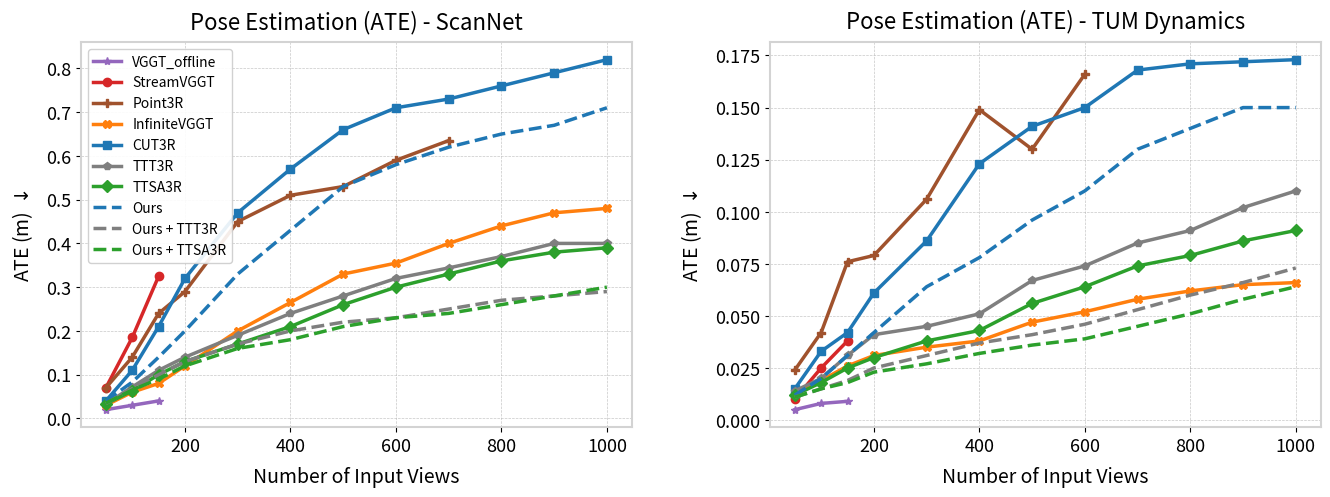
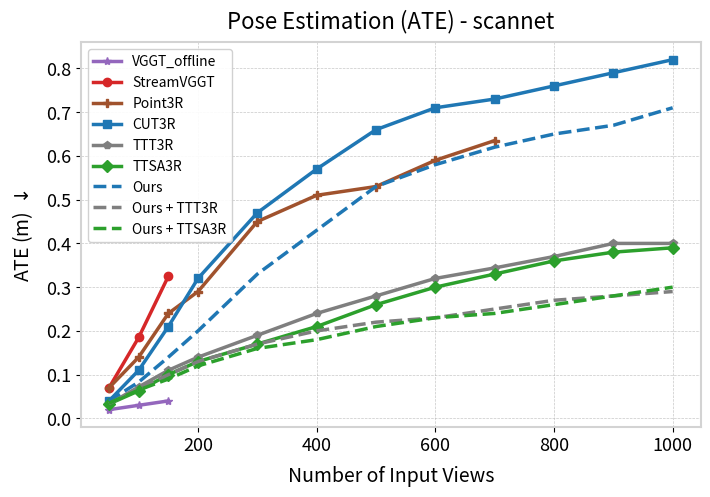
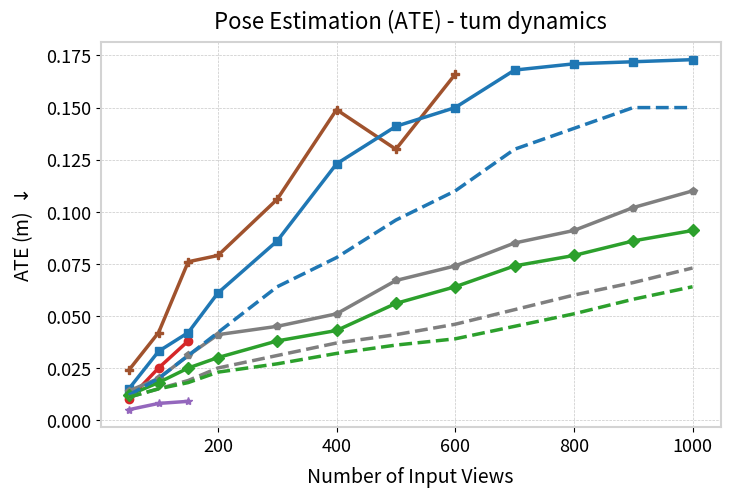

Here is the Python script that generated these plots, in order:
import matplotlib.pyplot as plt
import numpy as np

# --- Data Definition ---
# X-axis values
x_full = [50, 100, 150, 200, 300, 400, 500, 600, 700, 800, 900, 1000]
x_pt3r_scan = [50, 100, 150, 200, 300, 400, 500, 600, 700]
x_str_vggt = [50, 100, 150]
x_pt3r_tum = [50, 100, 150, 200, 300, 400, 500, 600]

# Scannet (Left Plot) Approximate Data
scannet_vggt = [0.02, 0.03, 0.04]
scannet_str_vggt = [0.070, 0.185, 0.325]
scannet_cut3r = [0.04, 0.11, 0.21, 0.32, 0.47, 0.57, 0.66, 0.71, 0.73, 0.76, 0.79, 0.82]
scannet_pt3r = [0.070, 0.140, 0.240, 0.290, 0.450, 0.510, 0.530, 0.590, 0.635]
scannet_ttt3r = [0.033, 0.072, 0.11, 0.14, 0.19, 0.24, 0.28, 0.32, 0.344, 0.37, 0.40, 0.40]
scannet_ttsa3r = [0.033, 0.063, 0.10, 0.13, 0.17, 0.21, 0.26, 0.30, 0.33, 0.36, 0.38, 0.39]
scannet_ivggt = [0.030, 0.060, 0.080, 0.120, 0.200, 0.265, 0.330, 0.355, 0.400, 0.44, 0.47, 0.48]
scannet_cut3r_s = [0.040, 0.083, 0.14, 0.20, 0.33, 0.43, 0.53, 0.58, 0.62, 0.65, 0.67, 0.71]
scannet_cut3r_s_ttt3r = [0.034, 0.068, 0.10, 0.13, 0.17, 0.20, 0.22, 0.23, 0.25, 0.27, 0.28, 0.29]
scannet_cut3r_s_ttsa3r = [0.035, 0.065, 0.09, 0.12, 0.16, 0.18, 0.21, 0.23, 0.24, 0.26, 0.28, 0.30]


# TUM Dynamics (Right Plot) Approximate Data
tum_vggt = [0.005, 0.008, 0.009]
tum_str_vggt = [0.010, 0.025, 0.038]
tum_cut3r = [0.015, 0.033, 0.042, 0.061, 0.086, 0.123, 0.141, 0.150, 0.168, 0.171, 0.172, 0.173]
tum_pt3r = [0.024, 0.042, 0.076, 0.079, 0.106, 0.149, 0.130, 0.166]
tum_ttt3r = [0.014, 0.02, 0.031, 0.041, 0.045, 0.051, 0.067, 0.074, 0.085, 0.091, 0.102, 0.11]
tum_ttsa3r = [0.012, 0.018, 0.025, 0.030, 0.038, 0.043, 0.056, 0.064, 0.074, 0.079, 0.086, 0.091]
tum_ivggt = [0.013, 0.019, 0.026, 0.031, 0.035, 0.038, 0.047, 0.052, 0.058, 0.062, 0.065, 0.066]
tum_cut3r_s = [0.012, 0.020, 0.031, 0.042, 0.064, 0.078, 0.096, 0.11, 0.13, 0.14, 0.15, 0.15]
tum_cut3r_s_ttt3r = [0.011, 0.015, 0.019, 0.025, 0.031, 0.037, 0.041, 0.046, 0.053, 0.060, 0.066, 0.073]
tum_cut3r_s_ttsa3r = [0.011, 0.015, 0.018, 0.023, 0.027, 0.032, 0.036, 0.039, 0.045, 0.051, 0.058, 0.064]


# Formatting configurations
styles = {
    # --- Independent Methods ---
    'VGGT_offline':    {'color': 'tab:purple', 'marker': '*', 'linestyle': '-'},
    'InfiniteVGGT':    {'color': 'tab:orange', 'marker': 'X', 'linestyle': '-'},
    'StreamVGGT':      {'color': 'tab:red',   'marker': 'o', 'linestyle': '-'},
    'Point3R':         {'color': 'sienna',     'marker': 'P', 'linestyle': '-'},

    # --- Base Methods ---
    'CUT3R':           {'color': 'tab:blue',   'marker': 's', 'linestyle': '-'},
    'TTT3R':           {'color': 'tab:gray',   'marker': 'p', 'linestyle': '-'},
    'TTSA3R':          {'color': 'tab:green',  'marker': 'D', 'linestyle': '-'},

    # --- Fly3R Method Group ---
    'Ours':           {'color': 'tab:blue', 'linestyle': '--'},
    'Ours + TTT3R':  {'color': 'tab:gray', 'linestyle': '--'},
    'Ours + TTSA3R': {'color': 'tab:green', 'linestyle': '--'},
}

def style_axis(ax, title):
    ax.set_title(title, fontsize=16, pad=10)
    ax.set_xlabel('Number of Input Views', fontsize=14, labelpad=8)
    ax.set_ylabel(r'ATE (m) $\downarrow$', fontsize=14, labelpad=8)
    ax.grid(True, linestyle='--', linewidth=0.5, alpha=0.7)
    ax.tick_params(axis='both', which='major', labelsize=13)
    for spine in ax.spines.values():
        spine.set_color('lightgrey')
        spine.set_linewidth(1.5)

# ==========================================
# 1. Save as a single combined PDF (1x2)
# ==========================================
fig, (ax1, ax2) = plt.subplots(1, 2, figsize=(16, 5), dpi=150)
plt.subplots_adjust(wspace=0.25)

# Plot Scannet
style_axis(ax1, 'Pose Estimation (ATE) - ScanNet')
ax1.plot(x_str_vggt, scannet_vggt, label='VGGT_offline', lw=2.5, **styles['VGGT_offline'])
ax1.plot(x_str_vggt, scannet_str_vggt, label='StreamVGGT', lw=2.5, **styles['StreamVGGT'])
ax1.plot(x_pt3r_scan, scannet_pt3r, label='Point3R', lw=2.5, **styles['Point3R'])
ax1.plot(x_full, scannet_ivggt, label='InfiniteVGGT', lw=2.5, **styles['InfiniteVGGT'])
ax1.plot(x_full, scannet_cut3r, label='CUT3R', lw=2.5, **styles['CUT3R'])
ax1.plot(x_full, scannet_ttt3r, label='TTT3R', lw=2.5, **styles['TTT3R'])
ax1.plot(x_full, scannet_ttsa3r, label='TTSA3R', lw=2.5, **styles['TTSA3R'])
ax1.plot(x_full, scannet_cut3r_s, label='Ours', lw=2.5, **styles['Ours'])
ax1.plot(x_full, scannet_cut3r_s_ttt3r, label='Ours + TTT3R', lw=2.5, **styles['Ours + TTT3R'])
ax1.plot(x_full, scannet_cut3r_s_ttsa3r, label='Ours + TTSA3R', lw=2.5, **styles['Ours + TTSA3R'])
ax1.legend(loc='upper left', shadow=False, fancybox=True, framealpha=0.9)

# Plot TUM Dynamics
style_axis(ax2, 'Pose Estimation (ATE) - TUM Dynamics')
ax2.plot(x_str_vggt, tum_vggt, lw=2.5, **styles['VGGT_offline'])
ax2.plot(x_str_vggt, tum_str_vggt, lw=2.5, **styles['StreamVGGT'])
ax2.plot(x_pt3r_tum, tum_pt3r, lw=2.5, **styles['Point3R'])
ax2.plot(x_full, tum_ivggt, lw=2.5, **styles['InfiniteVGGT'])
ax2.plot(x_full, tum_cut3r, lw=2.5, **styles['CUT3R'])
ax2.plot(x_full, tum_ttt3r, lw=2.5, **styles['TTT3R'])
ax2.plot(x_full, tum_ttsa3r, lw=2.5, **styles['TTSA3R'])
ax2.plot(x_full, tum_cut3r_s, lw=2.5, **styles['Ours'])
ax2.plot(x_full, tum_cut3r_s_ttt3r, lw=2.5, **styles['Ours + TTT3R'])
ax2.plot(x_full, tum_cut3r_s_ttsa3r, lw=2.5, **styles['Ours + TTSA3R'])

fig.savefig('pose_estimation_combined.pdf', bbox_inches='tight')
plt.close(fig)

# ==========================================
# 2. Save Scannet as a separate PDF
# ==========================================
fig1, ax1_ind = plt.subplots(figsize=(8, 5), dpi=150)
style_axis(ax1_ind, 'Pose Estimation (ATE) - scannet')
ax1_ind.plot(x_str_vggt, scannet_vggt, label='VGGT_offline', lw=2.5, **styles['VGGT_offline'])
ax1_ind.plot(x_str_vggt, scannet_str_vggt, label='StreamVGGT', lw=2.5, **styles['StreamVGGT'])
ax1_ind.plot(x_pt3r_scan, scannet_pt3r, label='Point3R', lw=2.5, **styles['Point3R'])
ax1_ind.plot(x_full, scannet_cut3r, label='CUT3R', lw=2.5, **styles['CUT3R'])
ax1_ind.plot(x_full, scannet_ttt3r, label='TTT3R', lw=2.5, **styles['TTT3R'])
ax1_ind.plot(x_full, scannet_ttsa3r, label='TTSA3R', lw=2.5, **styles['TTSA3R'])
ax1_ind.plot(x_full, scannet_cut3r_s, label='Ours', lw=2.5, **styles['Ours'])
ax1_ind.plot(x_full, scannet_cut3r_s_ttt3r, label='Ours + TTT3R', lw=2.5, **styles['Ours + TTT3R'])
ax1_ind.plot(x_full, scannet_cut3r_s_ttsa3r, label='Ours + TTSA3R', lw=2.5, **styles['Ours + TTSA3R'])
ax1_ind.legend(loc='upper left', shadow=False, fancybox=True, framealpha=0.9)

fig1.savefig('pose_estimation_scannet.pdf', bbox_inches='tight')
plt.close(fig1)

# ==========================================
# 3. Save TUM Dynamics as a separate PDF
# ==========================================
fig2, ax2_ind = plt.subplots(figsize=(8, 5), dpi=150)
style_axis(ax2_ind, 'Pose Estimation (ATE) - tum dynamics')
ax2_ind.plot(x_str_vggt, tum_vggt, lw=2.5, **styles['VGGT_offline'])
ax2_ind.plot(x_str_vggt, tum_str_vggt, lw=2.5, **styles['StreamVGGT'])
ax2_ind.plot(x_pt3r_tum, tum_pt3r, lw=2.5, **styles['Point3R'])
ax2_ind.plot(x_full, tum_cut3r, lw=2.5, **styles['CUT3R'])
ax2_ind.plot(x_full, tum_ttt3r, lw=2.5, **styles['TTT3R'])
ax2_ind.plot(x_full, tum_ttsa3r, lw=2.5, **styles['TTSA3R'])
ax2_ind.plot(x_full, tum_cut3r_s, lw=2.5, **styles['Ours'])
ax2_ind.plot(x_full, tum_cut3r_s_ttt3r, lw=2.5, **styles['Ours + TTT3R'])
ax2_ind.plot(x_full, tum_cut3r_s_ttsa3r, lw=2.5, **styles['Ours + TTSA3R'])

fig2.savefig('pose_estimation_tum.pdf', bbox_inches='tight')
plt.close(fig2)

print("All PDFs successfully generated!")
